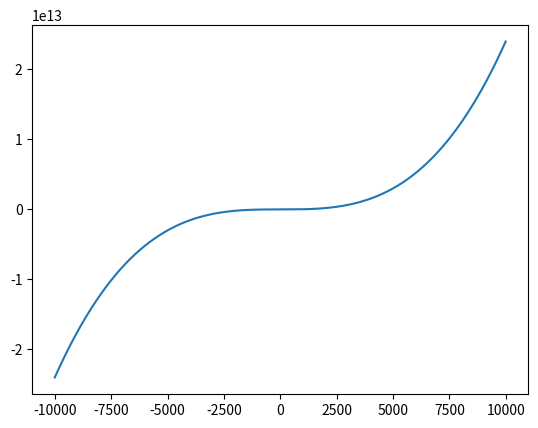

The matplotlib source for this figure:
import matplotlib.pyplot as plt
import numpy as np

xpoints = np.array([])
ypoints = np.array([])
for i in range(-10000, 10000):
    xpoints = np.append(xpoints, i)
    ypoints = np.append(ypoints, (2 * i - 1) * (3 * i - 2) * (4 * i - 3))

print(xpoints, ypoints)

plt.plot(xpoints, ypoints)
plt.show()

